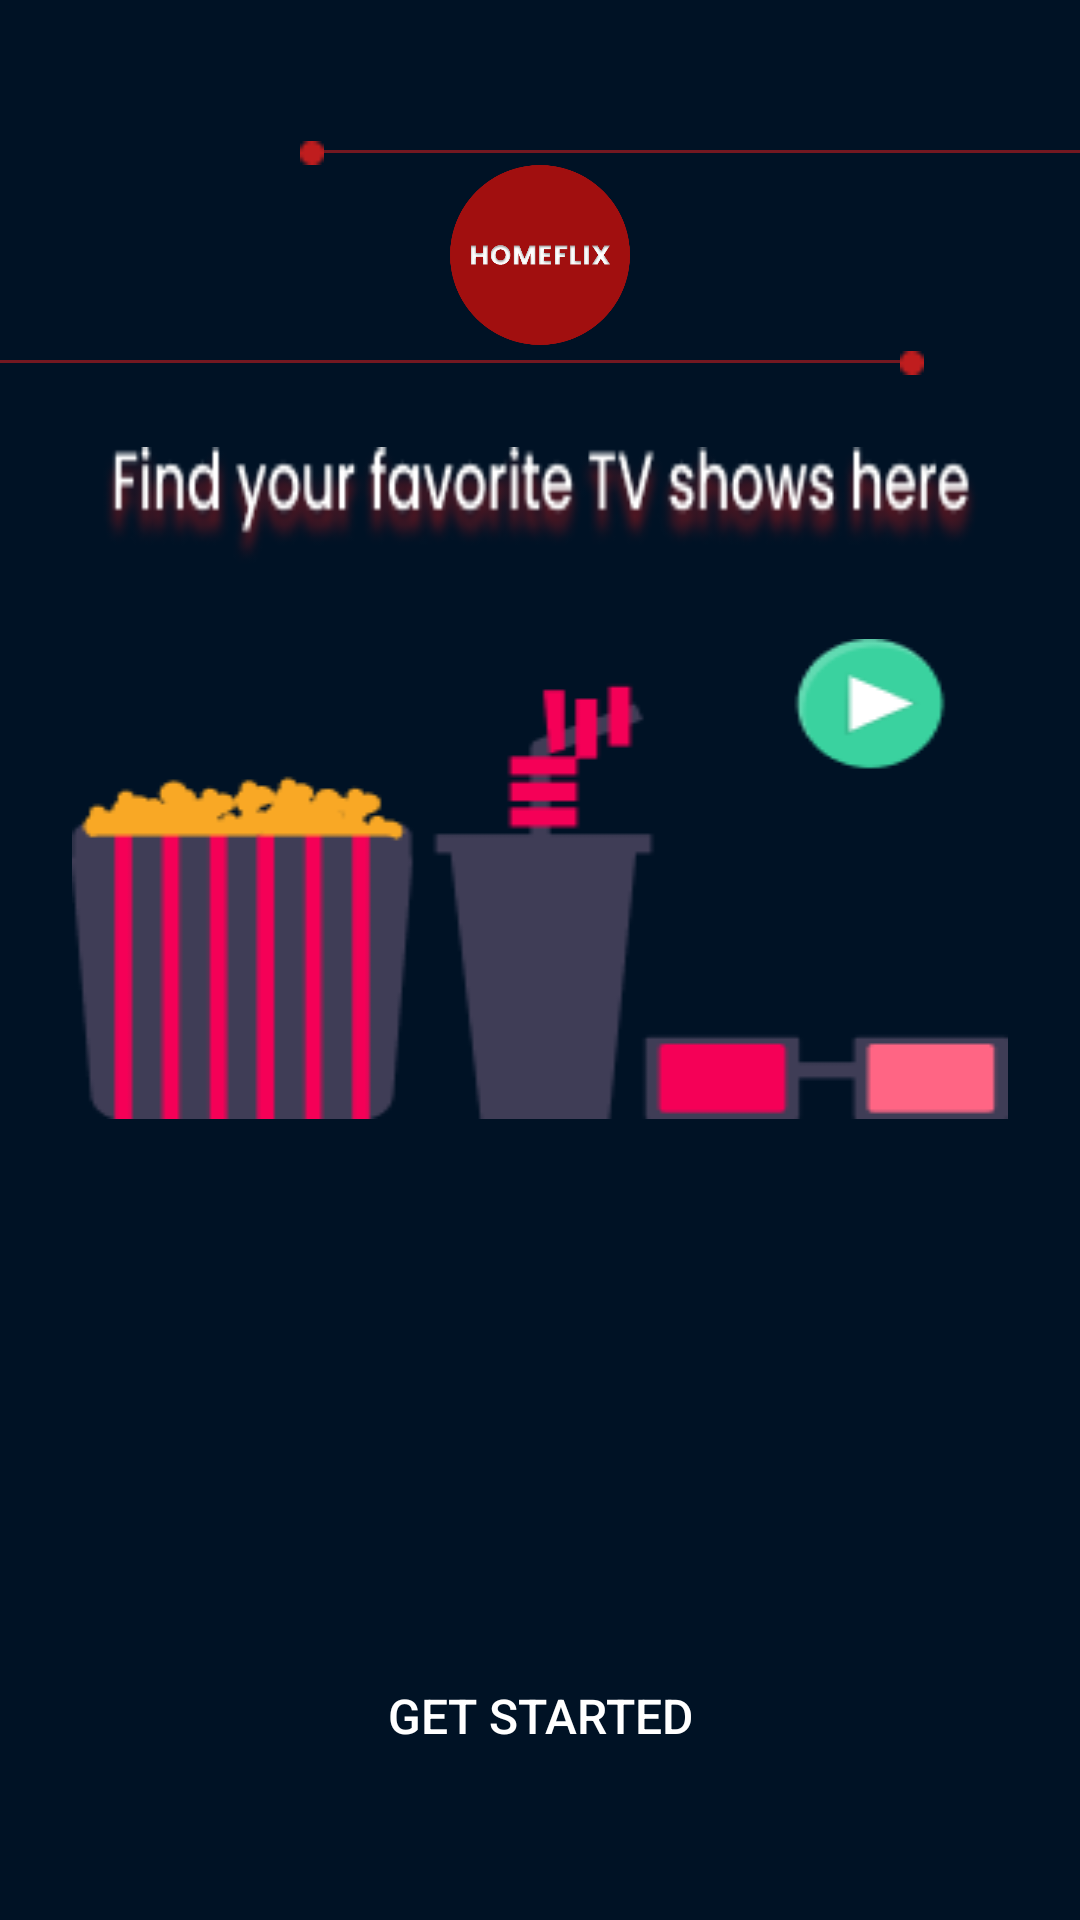

Android layout source for this screen:
<!-- AndroidManifest.xml: application theme Theme.AppCompat.Light.NoActionBar -->
<!-- res/layout/activity_splash.xml -->
<?xml version="1.0" encoding="utf-8"?>
<androidx.constraintlayout.widget.ConstraintLayout xmlns:android="http://schemas.android.com/apk/res/android"
    xmlns:app="http://schemas.android.com/apk/res-auto"
    xmlns:tools="http://schemas.android.com/tools"
    android:layout_width="match_parent"
    android:background="@color/darkBlue"
    android:layout_height="match_parent"
    tools:context=".activity.SplashActivity">


    <LinearLayout
        android:id="@+id/linearFirst"
        android:layout_width="match_parent"
        android:layout_height="wrap_content"
        android:layout_marginTop="45dp"
        app:layout_constraintStart_toStartOf="parent"
        app:layout_constraintTop_toTopOf="parent"
        android:orientation="horizontal">

        <ImageView
            android:layout_marginTop="5dp"
            android:id="@+id/line3"
            android:layout_width="100dp"
            android:layout_height="1dp"
            android:foreground="@color/red"
            />
        <androidx.appcompat.widget.AppCompatImageView
            android:layout_marginTop="2dp"
            android:layout_width="8dp"
            android:layout_height="8dp"
            android:background="@drawable/circle"/>
        <ImageView
            android:layout_marginTop="5dp"
            android:layout_width="300dp"
            android:layout_height="1dp"
            android:background="@color/red"
            />
    </LinearLayout>

    <LinearLayout
        android:id="@+id/linearSecond"
        android:layout_marginTop="60dp"
        android:layout_width="match_parent"
        android:layout_height="wrap_content"
        app:layout_constraintStart_toStartOf="parent"
        app:layout_constraintTop_toBottomOf="@id/linearFirst"
        android:orientation="horizontal">
        <ImageView
            android:layout_marginTop="5dp"
            android:layout_width="300dp"
            android:layout_height="1dp"
            android:background="@color/red"/>
        <androidx.appcompat.widget.AppCompatImageView
            android:layout_marginTop="2dp"
            android:layout_width="8dp"
            android:background="@drawable/circle"
            android:layout_height="8dp"/>

        <ImageView
            android:layout_marginTop="5dp"
            android:layout_width="100dp"
            android:layout_height="1dp"
            android:foreground="@color/red"
            />

    </LinearLayout>

    <androidx.appcompat.widget.AppCompatButton
        android:id="@+id/startMainActivityBtn"
        android:layout_width="264dp"
        android:layout_height="56dp"
        android:text="@string/start"
        android:background="@drawable/started_btn_background"
        android:textColor="@color/white"
        android:textSize="16sp"
        android:layout_margin="40dp"
        app:layout_constraintBottom_toBottomOf="parent"
        app:layout_constraintLeft_toLeftOf="parent"
        app:layout_constraintRight_toRightOf="parent"
         />
        <androidx.appcompat.widget.AppCompatImageView
            android:layout_width="293dp"
            android:layout_height="40dp"
            android:id="@+id/mainText"
            app:layout_constraintStart_toStartOf="parent"
            app:layout_constraintEnd_toEndOf="parent"
            app:layout_constraintTop_toBottomOf="@id/linearSecond"
            android:layout_margin="24dp"
            android:background="@drawable/txt"/>
    <androidx.appcompat.widget.AppCompatImageView
        android:layout_width="match_parent"
        android:layout_height="160dp"
        app:layout_constraintStart_toStartOf="parent"
        app:layout_constraintEnd_toEndOf="parent"
        android:layout_margin="24dp"
        android:scaleType="fitXY"
        android:background="@drawable/popocorn"
        app:layout_constraintTop_toBottomOf="@id/mainText"
        />
    <androidx.appcompat.widget.AppCompatImageView
        android:id="@+id/logo"
        android:layout_width="60dp"
        android:layout_height="60dp"
        app:layout_constraintStart_toStartOf="parent"
        app:layout_constraintEnd_toEndOf="parent"
        android:scaleType="fitXY"
        android:adjustViewBounds="true"
        android:background="@drawable/logo"
        app:layout_constraintTop_toBottomOf="@id/linearFirst"/>

</androidx.constraintlayout.widget.ConstraintLayout>
<!-- resources referenced by this layout -->
<resources>
  <color name="darkBlue">#001225</color>
  <color name="red">#99C01D1E</color>
  <color name="white">#FFFFFFFF</color>
  <!-- drawable circle (drawable) -->
  <?xml version="1.0" encoding="utf-8"?>
  <shape xmlns:android="http://schemas.android.com/apk/res/android"
  
      android:shape="oval">
      <size android:width="24dp" android:height="24dp" />
      <solid android:color="@color/red" />
  </shape>
  <!-- drawable logo: png bitmap (drawable-v24, 31251 bytes) -->
  <!-- drawable popocorn: png bitmap (drawable, 5972 bytes) -->
  <!-- drawable txt: png bitmap (drawable, 15320 bytes) -->
  <string name="start">GET STARTED</string>
</resources>
